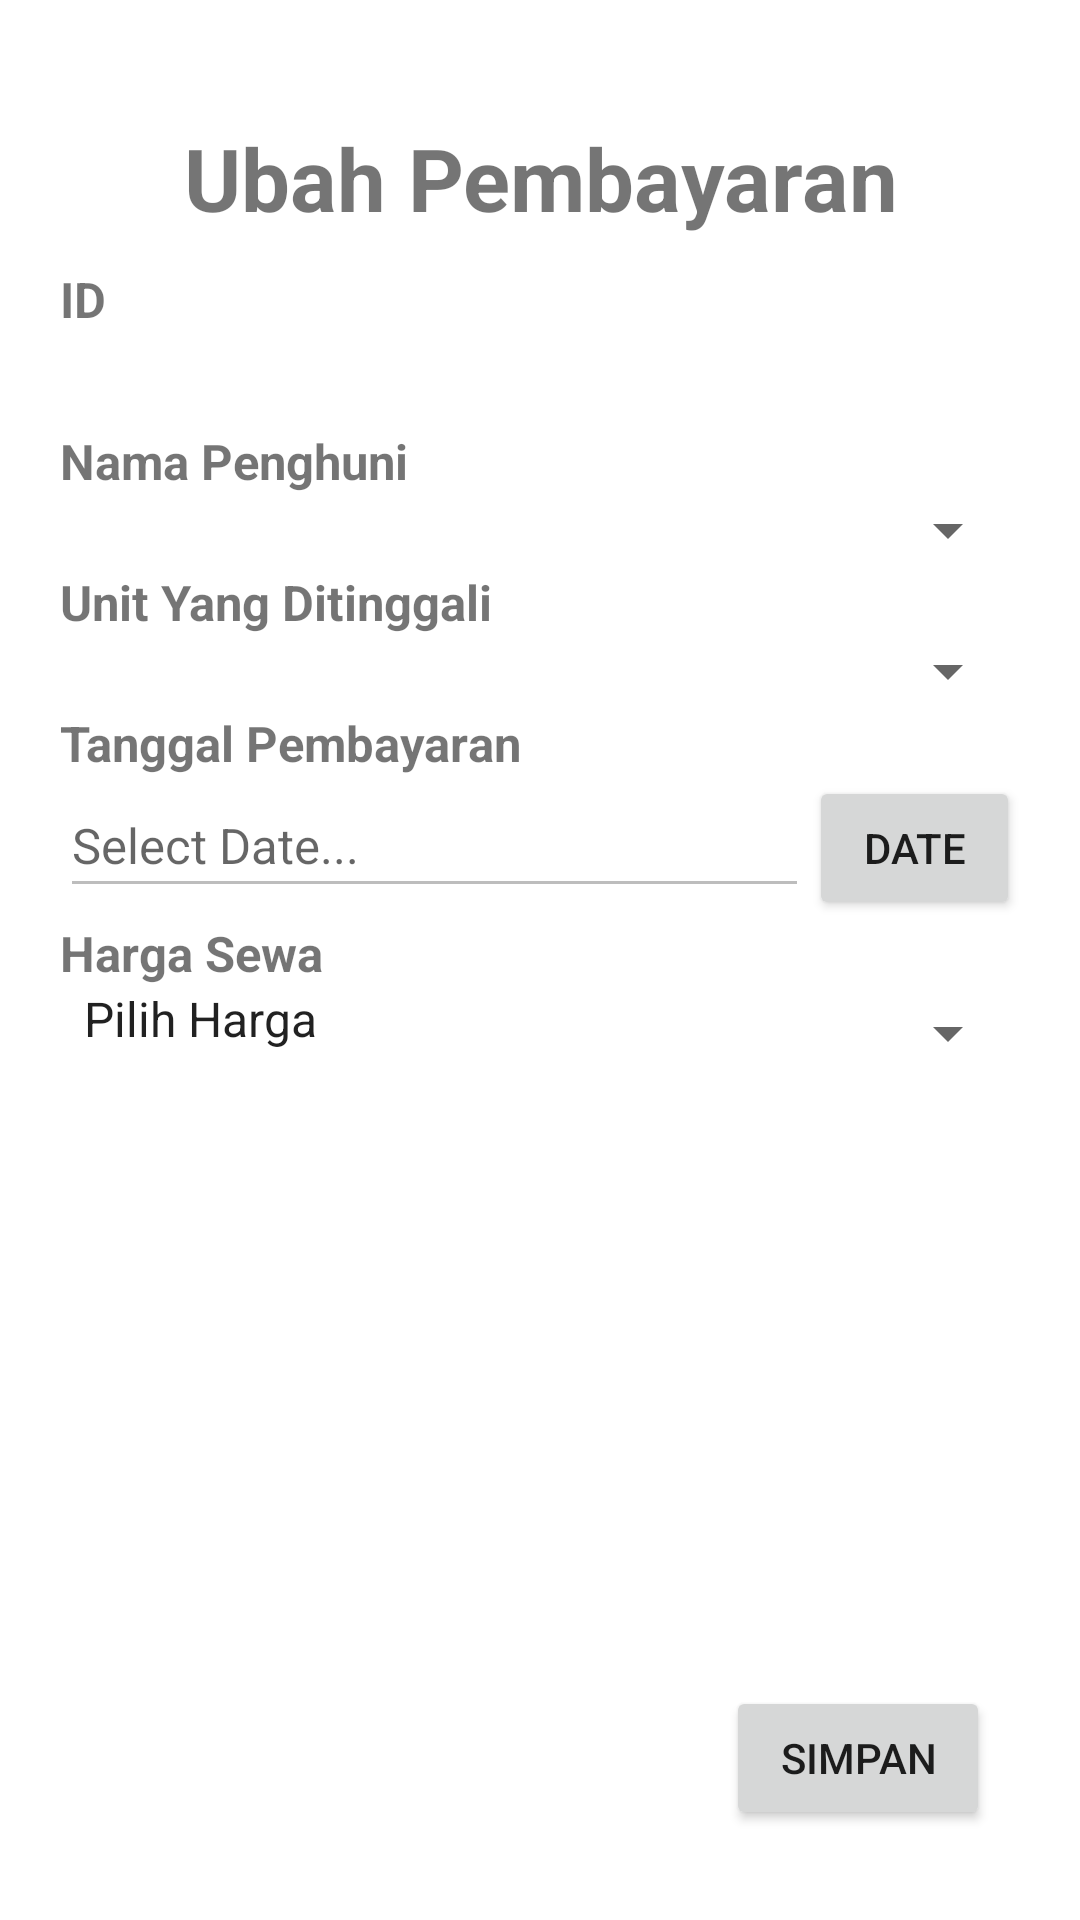

Android layout source for this screen:
<!-- AndroidManifest.xml: application theme Theme.RumahKost.NoActionBar -->
<!-- res/layout/activity_upembayaran.xml -->
<?xml version="1.0" encoding="utf-8"?>
<RelativeLayout xmlns:android="http://schemas.android.com/apk/res/android"
    xmlns:tools="http://schemas.android.com/tools"
    android:layout_width="match_parent"
    android:layout_height="match_parent"
    xmlns:app="http://schemas.android.com/apk/res-auto"
    android:orientation="vertical"
    android:padding="@dimen/theme_paddig"
    tools:context=".ui.pembayaran.U_Pembayaran">

    <LinearLayout xmlns:app="http://schemas.android.com/apk/res-auto"
        xmlns:tools="http://schemas.android.com/tools"
        android:layout_width="match_parent"
        android:layout_height="match_parent"
        android:orientation="vertical"
        android:padding="@dimen/theme_paddig">

        <TextView
            android:layout_width="match_parent"
            android:layout_height="wrap_content"
            android:layout_marginTop="@dimen/margin"
            android:gravity="center_horizontal"
            android:paddingTop="@dimen/top_padding"
            android:text="Ubah Pembayaran"
            android:textSize="@dimen/judul"
            android:textStyle="bold" />

        <TextView
            android:id="@+id/t"
            android:layout_width="wrap_content"
            android:layout_height="wrap_content"
            android:layout_marginTop="@dimen/margin"
            android:text="ID"
            android:textSize="@dimen/tv"
            android:textStyle="bold" />

        <TextView
            android:id="@+id/etid"
            android:layout_width="match_parent"
            android:layout_height="wrap_content"
            android:paddingBottom="@dimen/bottom_padding"
            android:textSize="@dimen/tv" />/>

        <TextView
            android:id="@+id/tv1"
            android:layout_width="wrap_content"
            android:layout_height="wrap_content"
            android:text="Nama Penghuni"
            android:textSize="@dimen/tv"
            android:textStyle="bold" />

        <Spinner
            android:id="@+id/nama"
            android:layout_width="match_parent"
            android:layout_height="wrap_content"
            android:paddingBottom="@dimen/bottom_padding"
            android:textSize="@dimen/tv" />

        <EditText
            android:id="@+id/namalama"
            android:layout_width="1dp"
            android:layout_height="1dp"
            android:background="@null"
            android:hint="username" />

        <TextView
            android:id="@+id/tv2"
            android:layout_width="wrap_content"
            android:layout_height="wrap_content"
            android:text="Unit Yang Ditinggali"
            android:textSize="@dimen/tv"
            android:textStyle="bold" />

        <Spinner
            android:id="@+id/unit"
            android:layout_width="match_parent"
            android:layout_height="wrap_content"
            android:paddingBottom="@dimen/bottom_padding"
            android:textSize="@dimen/tv" />/>

        <EditText
            android:id="@+id/unitlama"
            android:layout_width="1dp"
            android:layout_height="1dp"
            android:background="@null"
            android:hint="username" />


        <TextView
            android:id="@+id/tv4"
            android:layout_width="wrap_content"
            android:layout_height="wrap_content"
            android:text="Tanggal Pembayaran"
            android:textSize="@dimen/tv"
            android:textStyle="bold" />

        <LinearLayout
            android:layout_width="match_parent"
            android:layout_height="wrap_content"
            android:orientation="horizontal">

            <EditText
                android:id="@+id/tglbyr"
                android:layout_width="wrap_content"
                android:layout_height="wrap_content"
                android:layout_centerHorizontal="true"
                android:enabled="false"
                android:hint="Select Date..."
                android:paddingRight="150dp"
                android:paddingBottom="@dimen/bottom_padding"
                android:textSize="@dimen/et" />

            <Button
                android:id="@+id/date"

                android:layout_width="wrap_content"
                android:layout_height="wrap_content"
                android:text="Date" />
        </LinearLayout>

        <TextView
            android:id="@+id/tv5"
            android:layout_width="wrap_content"
            android:layout_height="wrap_content"
            android:text="Harga Sewa"
            android:textSize="@dimen/tv"
            android:textStyle="bold" />

        <Spinner
            android:id="@+id/harga"
            android:layout_width="match_parent"
            android:layout_height="wrap_content"
            android:layout_marginBottom="@dimen/padding"
            android:entries="@array/harga_array"
            android:paddingBottom="@dimen/bottom_padding"
            android:textSize="@dimen/tv" />

        <EditText
            android:id="@+id/hargalama"
            android:layout_width="0dp"
            android:layout_height="0dp"
            android:layout_marginBottom="@dimen/padding"
            android:background="@null"
            android:hint="username" />


    </LinearLayout>
    <Button
        android:id="@+id/button"
        android:layout_width="wrap_content"
        android:layout_height="wrap_content"
        android:layout_alignParentRight="true"
        android:layout_alignParentBottom="true"
        android:layout_marginRight="20dp"
        android:layout_marginBottom="20dp"
        android:onClick="simpan"
        android:text="Simpan"
        tools:ignore="OnClick" />
</RelativeLayout>
<!-- resources referenced by this layout -->
<resources>
  <string-array name="harga_array">
          <item>Pilih Harga</item>
          <item>Rp500.000,00 </item>
      </string-array>
  <dimen name="bottom_padding">10dp</dimen>
  <dimen name="et">8pt</dimen>
  <dimen name="judul">14pt</dimen>
  <dimen name="margin">10dp</dimen>
  <dimen name="padding">10dp</dimen>
  <dimen name="theme_paddig">10dp</dimen>
  <dimen name="top_padding">10dp</dimen>
  <dimen name="tv">8pt</dimen>
  <style name="Theme.RumahKost.NoActionBar">
          <item name="windowActionBar">false</item>
          <item name="windowNoTitle">true</item>
      </style>
</resources>
